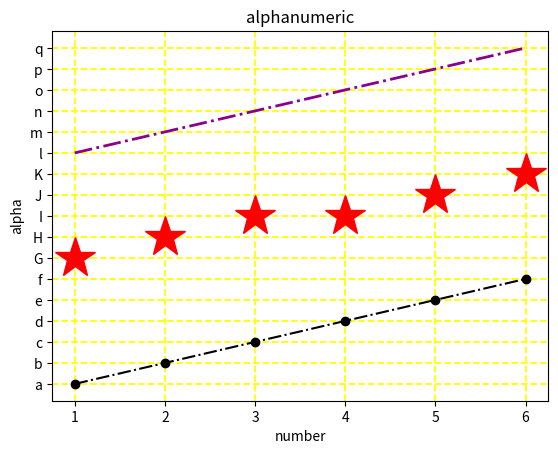

This figure's Python source: (Note: this script raises an exception after producing the figure.)
#!/usr/bin/env python3
# -*- coding: utf-8 -*-
"""
Created on Wed Dec  4 22:38:45 2024

[redacted]
"""

import matplotlib.pyplot as plt
x=[1,2,3,4,5,6]
y1=['a','b','c','d','e','f']
y2=['G','H','I','I','J','K']
y3=['l','m','n','o','p','q']
fig,ax=plt.subplots()
ax.plot(x, y1,marker='o',color='black',linestyle='-.',label='y1')
ax.plot(x,y2, marker='*', linestyle='None', markersize=30, color='red')
ax.plot(x,y3,label='y3',linestyle='-.',color='darkmagenta',linewidth=2)
# plt.plot(3,3, marker='o')
ax.set_ylabel('alpha')
ax.set_xlabel('number')
ax.set_title('alphanumeric')
ax.grid(True,linestyle='--',linewidth=1.3,color='yellow')
image=plt.imread('/home/<user>/9b60bb3a458207ca407a3764a4771e03.jpg')
ax.imshow(image,aspect='auto',extent=[min(x),max(x), ax.get_ylim()[0],ax.get_ylim()[1]],alpha=0.5)
# plt.annotate("middle value", xy=(3,30), xytext=(5,30),arrowprops=dict(facecolor='red'))
# plt.annotate("middle value", xy=(3,30), xytext=(5,30),arrowprops=dict())
ax.set_facecolor('lightblue')
ax.text(2.5,-4,'this is a test name',color='red',fontsize=10)
ax.legend()
plt.savefig('/home/<user>/plt.pdf',dpi=300)
plt.show()
